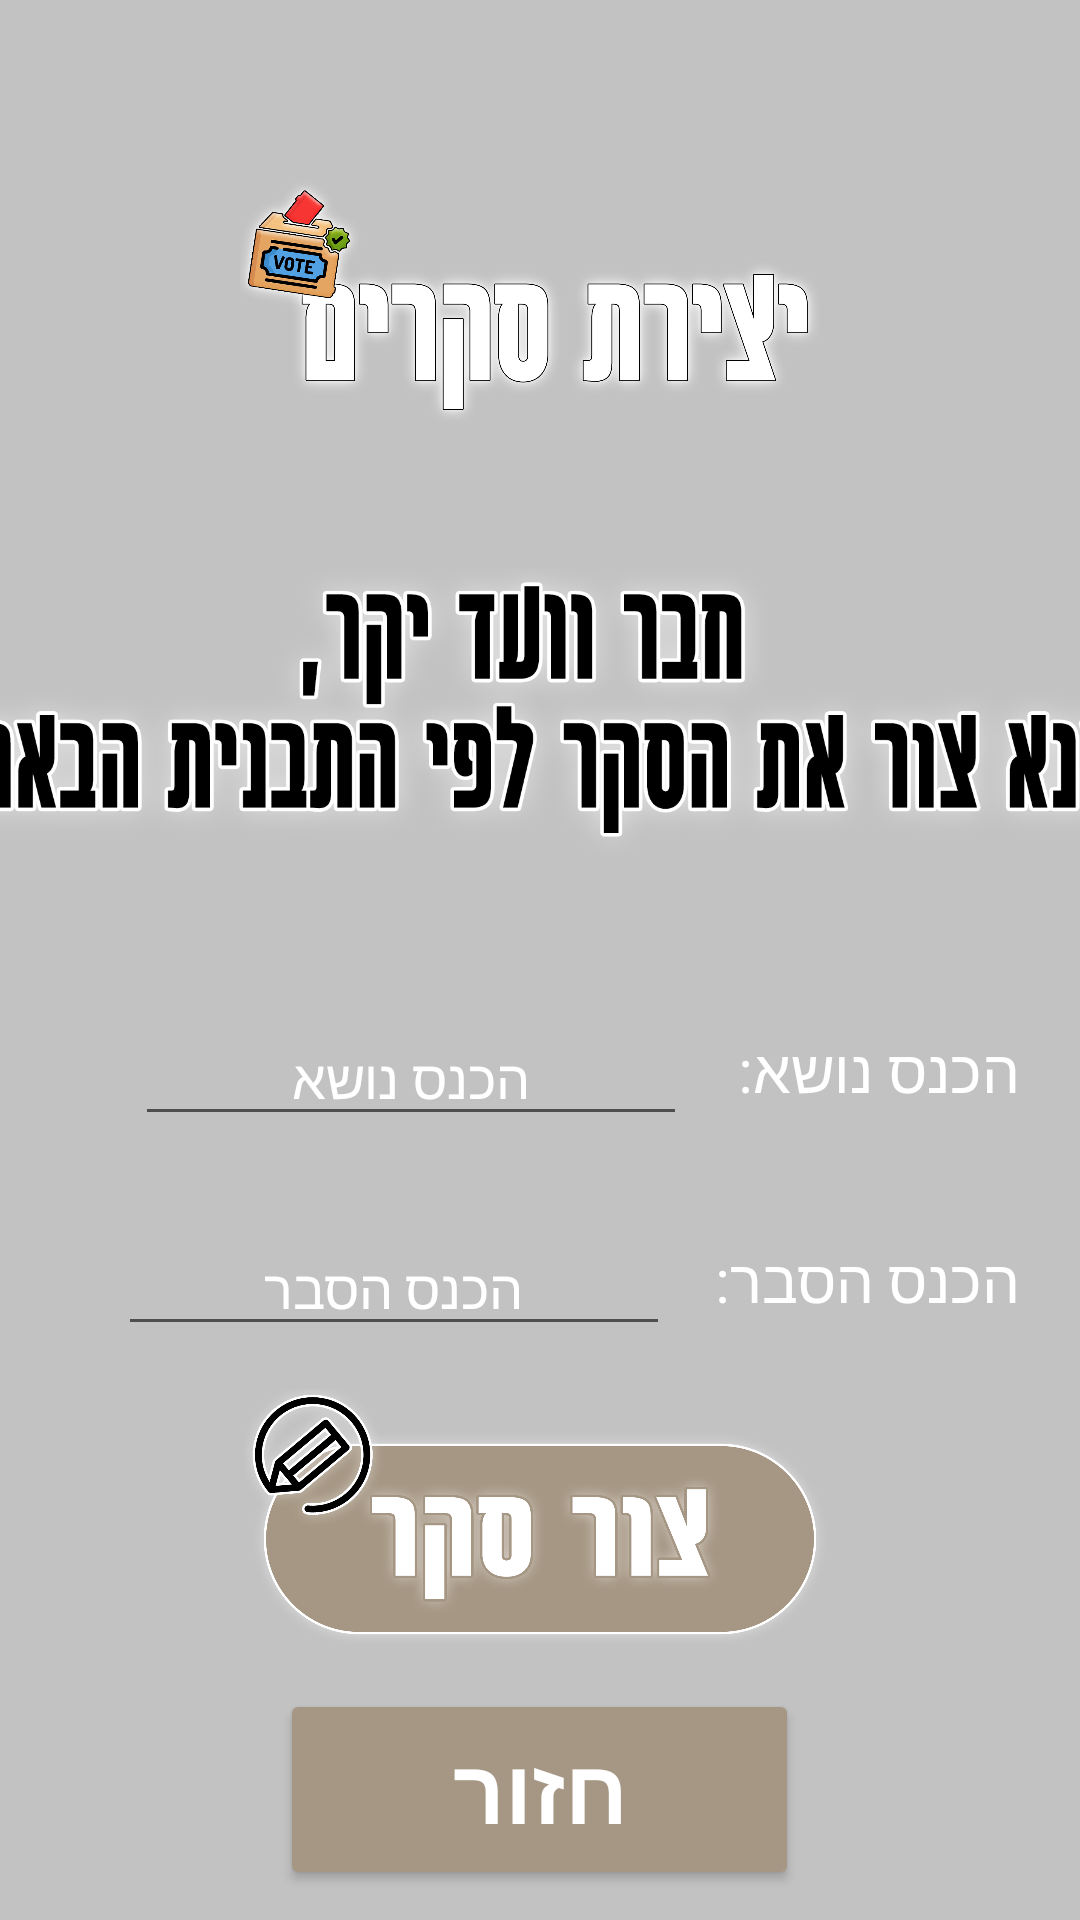

The Android layout XML behind this screen, and the referenced resources:
<!-- AndroidManifest.xml: application theme Theme.Vaadbaitv3 -->
<!-- res/layout/activity_survey_create_page.xml -->
<?xml version="1.0" encoding="utf-8"?>
<androidx.drawerlayout.widget.DrawerLayout xmlns:android="http://schemas.android.com/apk/res/android"
    xmlns:app="http://schemas.android.com/apk/res-auto"
    xmlns:tools="http://schemas.android.com/tools"
    android:layout_width="match_parent"
    android:layout_height="match_parent"
    tools:context=".SurveyCreatePage"
    android:id="@+id/drawerLayout"
    android:background="@color/light_grey">
    <LinearLayout
        android:layout_width="match_parent"
        android:layout_height="match_parent"
        android:background="@color/light_grey"
        android:orientation="vertical">
        <include
            layout="@layout/toolbar"
            android:layout_width="match_parent"
            android:layout_height="wrap_content"/>

        <ImageView
            android:layout_width="200dp"
            android:layout_height="100dp"
            android:layout_gravity="center"
            android:src="@drawable/create_survey_header" />

        <ImageView
            android:layout_width="400dp"
            android:layout_height="167dp"
            android:layout_gravity="center"
            android:src="@drawable/tv_survey" />



    <LinearLayout
        android:layout_width="match_parent"
        android:layout_height="70dp"
        android:orientation="horizontal"
        android:layout_gravity="right"
        android:gravity="right">


        <EditText
            android:layout_width="184dp"
            android:layout_height="wrap_content"
            android:fontFamily="@font/secular_one"
            android:hint="הכנס נושא"
            android:textColorHint="@color/white"
            android:layout_gravity="center"
            android:gravity="center"
            android:layout_marginRight="17dp"
            android:id="@+id/enter_article"/>
        <TextView
            android:layout_width="wrap_content"
            android:layout_height="wrap_content"
            android:text="הכנס נושא:"
            android:fontFamily="@font/secular_one"
            android:textSize="20dp"
            android:textColor="@color/white"
            android:layout_gravity="right"
            android:paddingTop="20dp"
            android:layout_marginRight="20dp"/>
    </LinearLayout>
        <LinearLayout
            android:layout_width="match_parent"
            android:layout_height="70dp"
            android:orientation="horizontal"
            android:layout_gravity="right"
            android:gravity="right">
            <EditText
                android:id="@+id/enter_explain"
                android:layout_width="184dp"
                android:layout_height="wrap_content"
                android:layout_gravity="center"
                android:fontFamily="@font/secular_one"
                android:gravity="center"
                android:hint="הכנס הסבר"
                android:textColorHint="@color/white"
                android:layout_marginRight="15dp"/>
            <TextView
                android:layout_width="wrap_content"
                android:layout_height="wrap_content"
                android:layout_gravity="right"
                android:fontFamily="@font/secular_one"
                android:text="הכנס הסבר:"
                android:textColor="@color/white"
                android:textSize="20dp"
                android:paddingTop="20dp"
                android:layout_marginRight="20dp"
                />
        </LinearLayout>
        <ImageButton
            android:layout_width="200dp"
            android:layout_height="100dp"
            android:layout_gravity="center"
            android:background="@drawable/add_survey"
            android:id="@+id/create_survey_bt"
            />

        <Button
            android:id="@+id/back_to1"
            android:layout_width="173dp"
            android:layout_height="67dp"
            android:layout_gravity="center"
            android:backgroundTint="@color/light_brown"
            android:fontFamily="@font/secular_one"
            android:hint="חזור"
            android:textColorHint="@color/white"
            android:textSize="30dp"
            android:textStyle="bold" />


    </LinearLayout>
    <com.google.android.material.navigation.NavigationView
        android:id="@+id/navigationView"
        android:layout_width="wrap_content"
        android:layout_height="match_parent"
        android:layout_gravity="end"
        android:layoutDirection="rtl"
        android:gravity="right" />
</androidx.drawerlayout.widget.DrawerLayout>
<!-- res/layout/toolbar.xml (included above) -->
<?xml version="1.0" encoding="utf-8"?>
<androidx.appcompat.widget.Toolbar xmlns:android="http://schemas.android.com/apk/res/android"
    android:layout_width="match_parent"
    android:layout_height="wrap_content"
    xmlns:app="http://schemas.android.com/apk/res-auto"
    android:orientation="vertical"
    android:id="@+id/toolbar"
    android:background="@color/light_grey"
    android:layoutDirection="rtl"
    android:layout_gravity="end"
    android:gravity="end"
    android:textAlignment="textEnd"
    android:theme="@style/ThemeOverlay.AppCompat.Dark"
    app:popupTheme="@style/ThemeOverlay.AppCompat.Light">

</androidx.appcompat.widget.Toolbar>
<!-- resources referenced by this layout -->
<resources>
  <color name="light_brown">#A69784</color>
  <color name="light_grey">#C2C2C2</color>
  <color name="white">#FFFFFFFF</color>
  <!-- drawable add_survey: png bitmap (drawable-v24, 203655 bytes) -->
  <!-- drawable create_survey_header: png bitmap (drawable-v24, 251856 bytes) -->
  <!-- drawable tv_survey: png bitmap (drawable-v24, 121379 bytes) -->
  <style name="Theme.Vaadbaitv3" parent="Theme.MaterialComponents.DayNight.NoActionBar">
          
          <item name="colorPrimary">@color/light_grey</item>
          <item name="colorPrimaryVariant">@color/light_grey</item>
          <item name="colorOnPrimary">@color/light_grey</item>
          
          <item name="colorSecondary">@color/teal_200</item>
          <item name="colorSecondaryVariant">@color/teal_700</item>
          <item name="colorOnSecondary">@color/black</item>
          
          <item name="android:statusBarColor" tools:targetApi="l">?attr/colorPrimaryVariant</item>
          
      </style>
  <color name="teal_200">#FF03DAC5</color>
  <color name="teal_700">#FF018786</color>
  <color name="black">#FF000000</color>
</resources>
